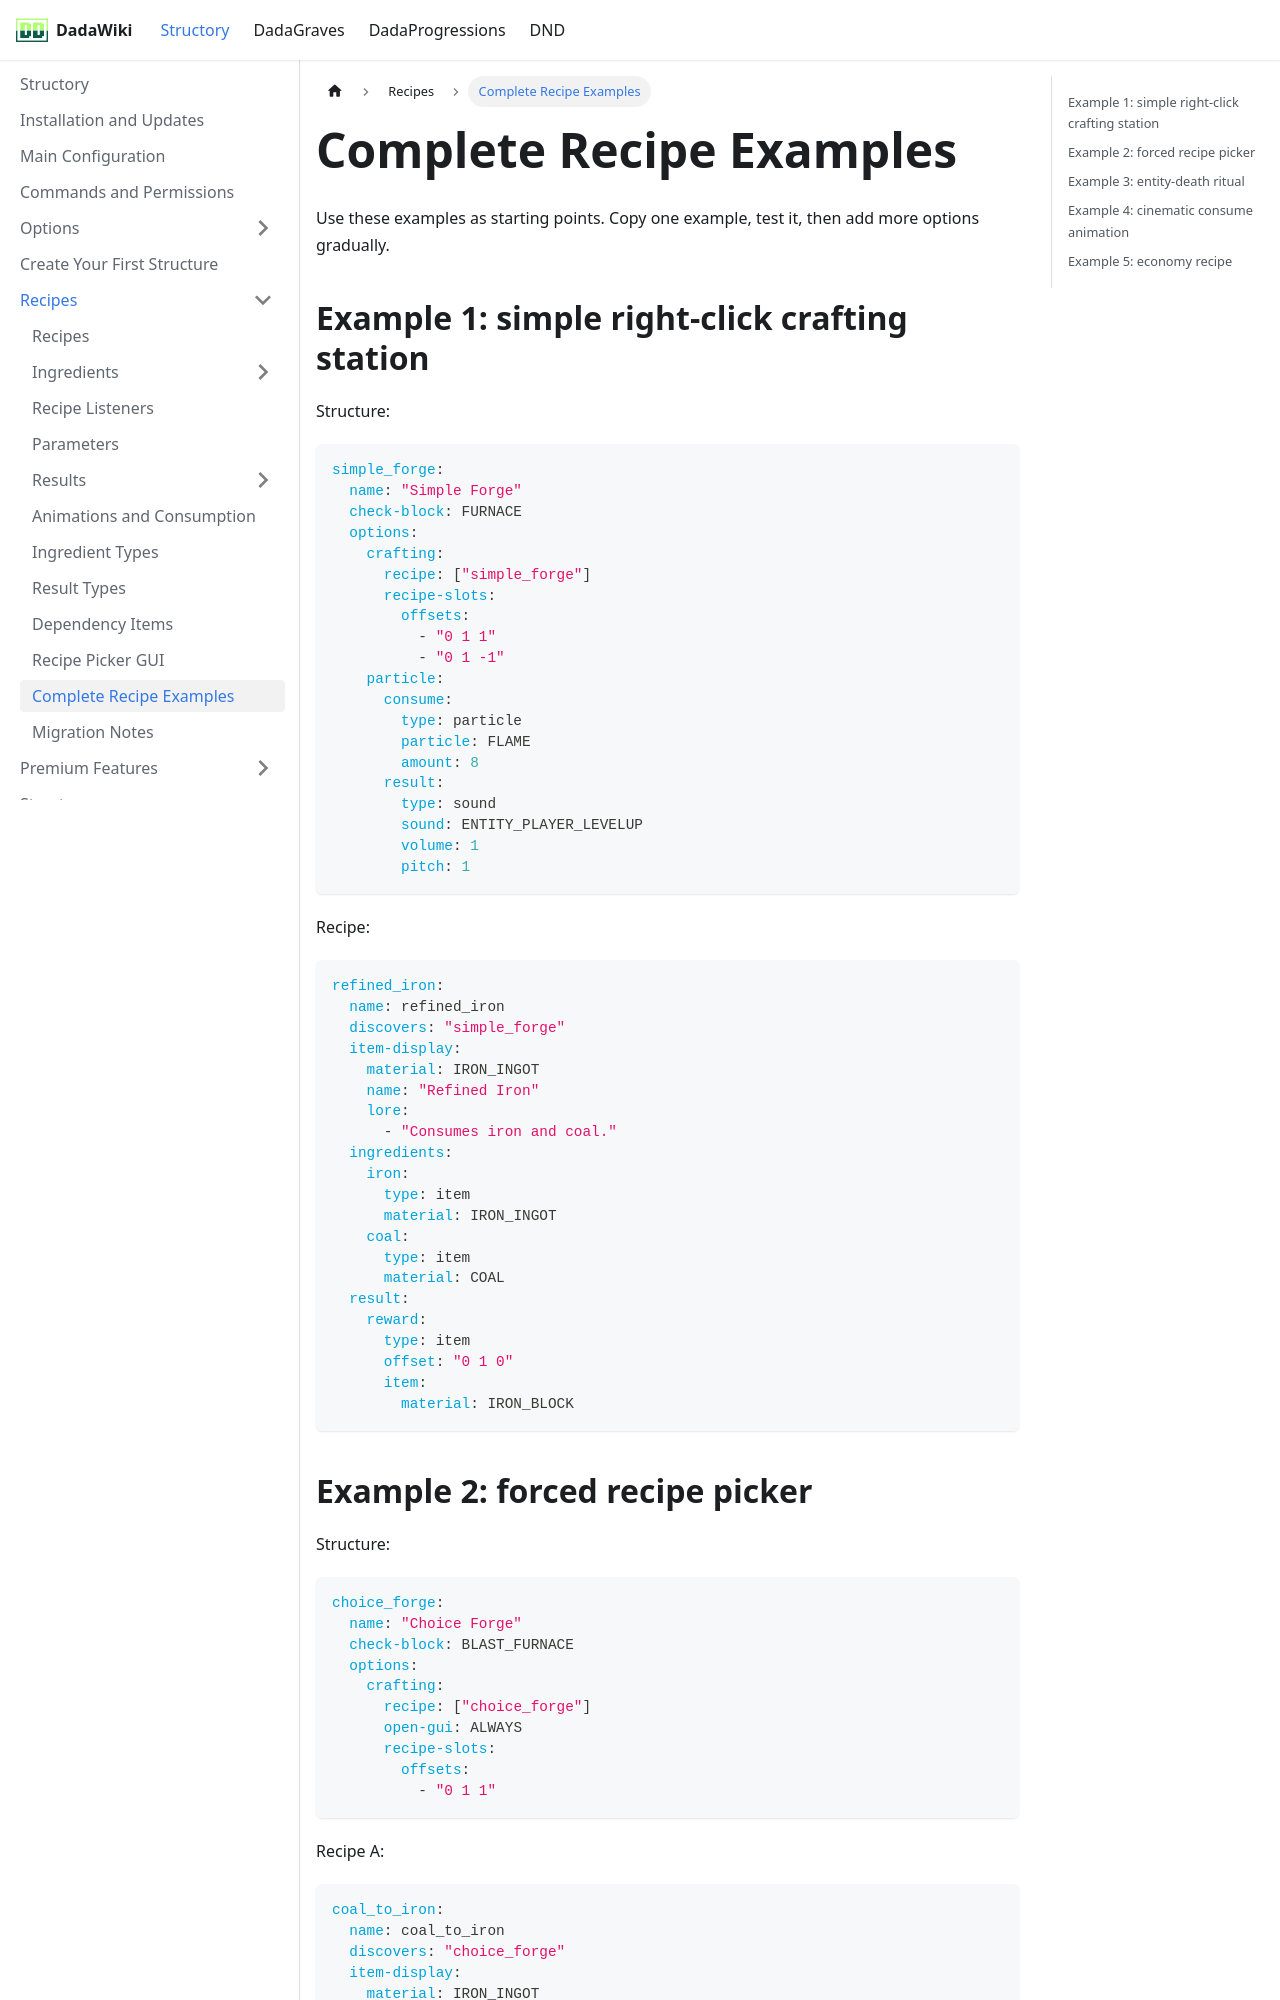

repository: andreadada/dadadocu · page: docs/structory/recipe/complete-examples/index.html · generator: docusaurus

---
sidebar_position: 9
---

# Complete Recipe Examples

Use these examples as starting points. Copy one example, test it, then add more options gradually.

## Example 1: simple right-click crafting station

Structure:

```yaml
simple_forge:
  name: "Simple Forge"
  check-block: FURNACE
  options:
    crafting:
      recipe: ["simple_forge"]
      recipe-slots:
        offsets:
          - "0 1 1"
          - "0 1 -1"
    particle:
      consume:
        type: particle
        particle: FLAME
        amount: 8
      result:
        type: sound
        sound: ENTITY_PLAYER_LEVELUP
        volume: 1
        pitch: 1
```

Recipe:

```yaml
refined_iron:
  name: refined_iron
  discovers: "simple_forge"
  item-display:
    material: IRON_INGOT
    name: "Refined Iron"
    lore:
      - "Consumes iron and coal."
  ingredients:
    iron:
      type: item
      material: IRON_INGOT
    coal:
      type: item
      material: COAL
  result:
    reward:
      type: item
      offset: "0 1 0"
      item:
        material: IRON_BLOCK
```
